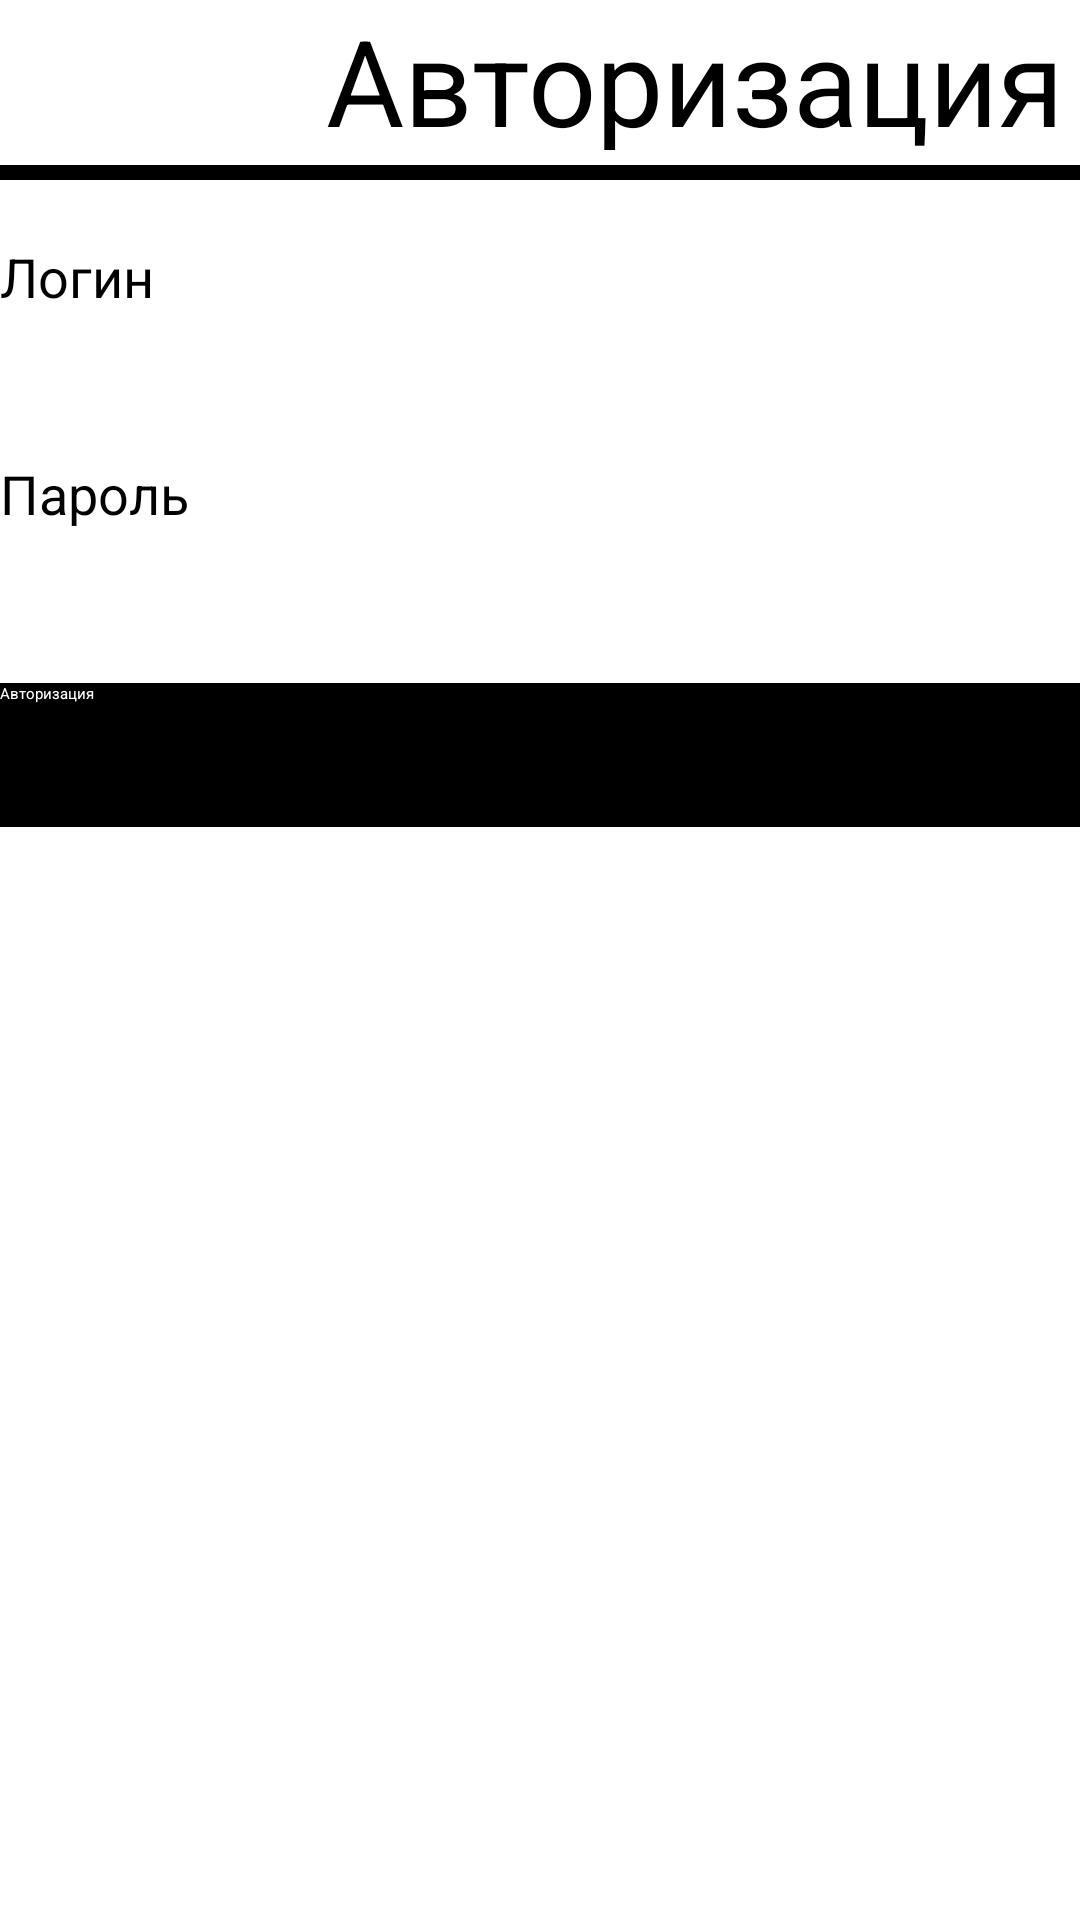

Reconstruct the res/layout file that produces this screen, plus the resources it refers to.
<!-- AndroidManifest.xml: activity theme Theme.CourseWorkLogistics.NoActionBar -->
<!-- res/layout/activity_authorization_admin.xml -->
<?xml version="1.0" encoding="utf-8"?>
<LinearLayout xmlns:android="http://schemas.android.com/apk/res/android"
    xmlns:app="http://schemas.android.com/apk/res-auto"
    xmlns:tools="http://schemas.android.com/tools"
    android:layout_width="match_parent"
    android:layout_height="match_parent"
    android:orientation="vertical"
    tools:context=".AuthorizationAdminActivity" >

    <LinearLayout
        android:layout_width="match_parent"
        android:layout_height="wrap_content"
        android:orientation="horizontal">

        <ImageView
            android:id="@+id/imageView"
            android:layout_width="50dp"
            android:layout_height="50dp"
            android:minHeight="410dp"
            app:srcCompat="@drawable/icon" />

        <TextView
            android:id="@+id/textView2"
            android:layout_width="363dp"
            android:layout_height="match_parent"
            android:text="Авторизация"
            android:textAlignment="center"
            android:textColor="#000000"
            android:textSize="40sp" />
    </LinearLayout>

    <Space
        android:layout_width="match_parent"
        android:layout_height="5dp" />

    <View
        android:id="@+id/view17"
        android:layout_width="match_parent"
        android:layout_height="5dp"
        android:background="#000000" />

    <Space
        android:layout_width="match_parent"
        android:layout_height="20dp"
        android:background="#79A7D3"
        android:backgroundTint="#79A7D3"
        android:foregroundTint="#79A7D3"
        android:visibility="visible" />

    <TextView
        android:id="@+id/textView20"
        android:layout_width="match_parent"
        android:layout_height="wrap_content"
        android:text="Логин"
        android:textColor="#000000"
        android:textSize="18sp" />

    <EditText
        android:id="@+id/textViewLogin"
        android:layout_width="match_parent"
        android:layout_height="wrap_content"
        android:ems="10"
        android:inputType="textPersonName"
        android:minHeight="48dp"
        android:textColor="#79A7D3"
        android:textSize="24sp" />

    <TextView
        android:id="@+id/textView21"
        android:layout_width="match_parent"
        android:layout_height="wrap_content"
        android:text="Пароль"
        android:textColor="#000000"
        android:textSize="18sp" />

    <EditText
        android:id="@+id/textViewPassword"
        android:layout_width="match_parent"
        android:layout_height="wrap_content"
        android:ems="10"
        android:inputType="textPassword"
        android:minHeight="48dp"
        android:textColor="#79A7D3"
        android:textSize="24sp" />

    <Button
        android:id="@+id/btnAuth"
        style="@style/Widget.AppCompat.Button"
        android:layout_width="match_parent"
        android:layout_height="wrap_content"
        android:layout_marginTop="3dp"
        android:layout_marginBottom="3dp"
        android:background="#000000"
        android:backgroundTint="#000000"
        android:minHeight="48dp"
        android:text="Авторизация"
        android:textColor="#ffffff"
        android:textColorLink="#000000" />

</LinearLayout>
<!-- resources referenced by this layout -->
<resources>
  <style name="Theme.CourseWorkLogistics.NoActionBar">
          <item name="windowActionBar">false</item>
          <item name="windowNoTitle">true</item>
      </style>
</resources>
